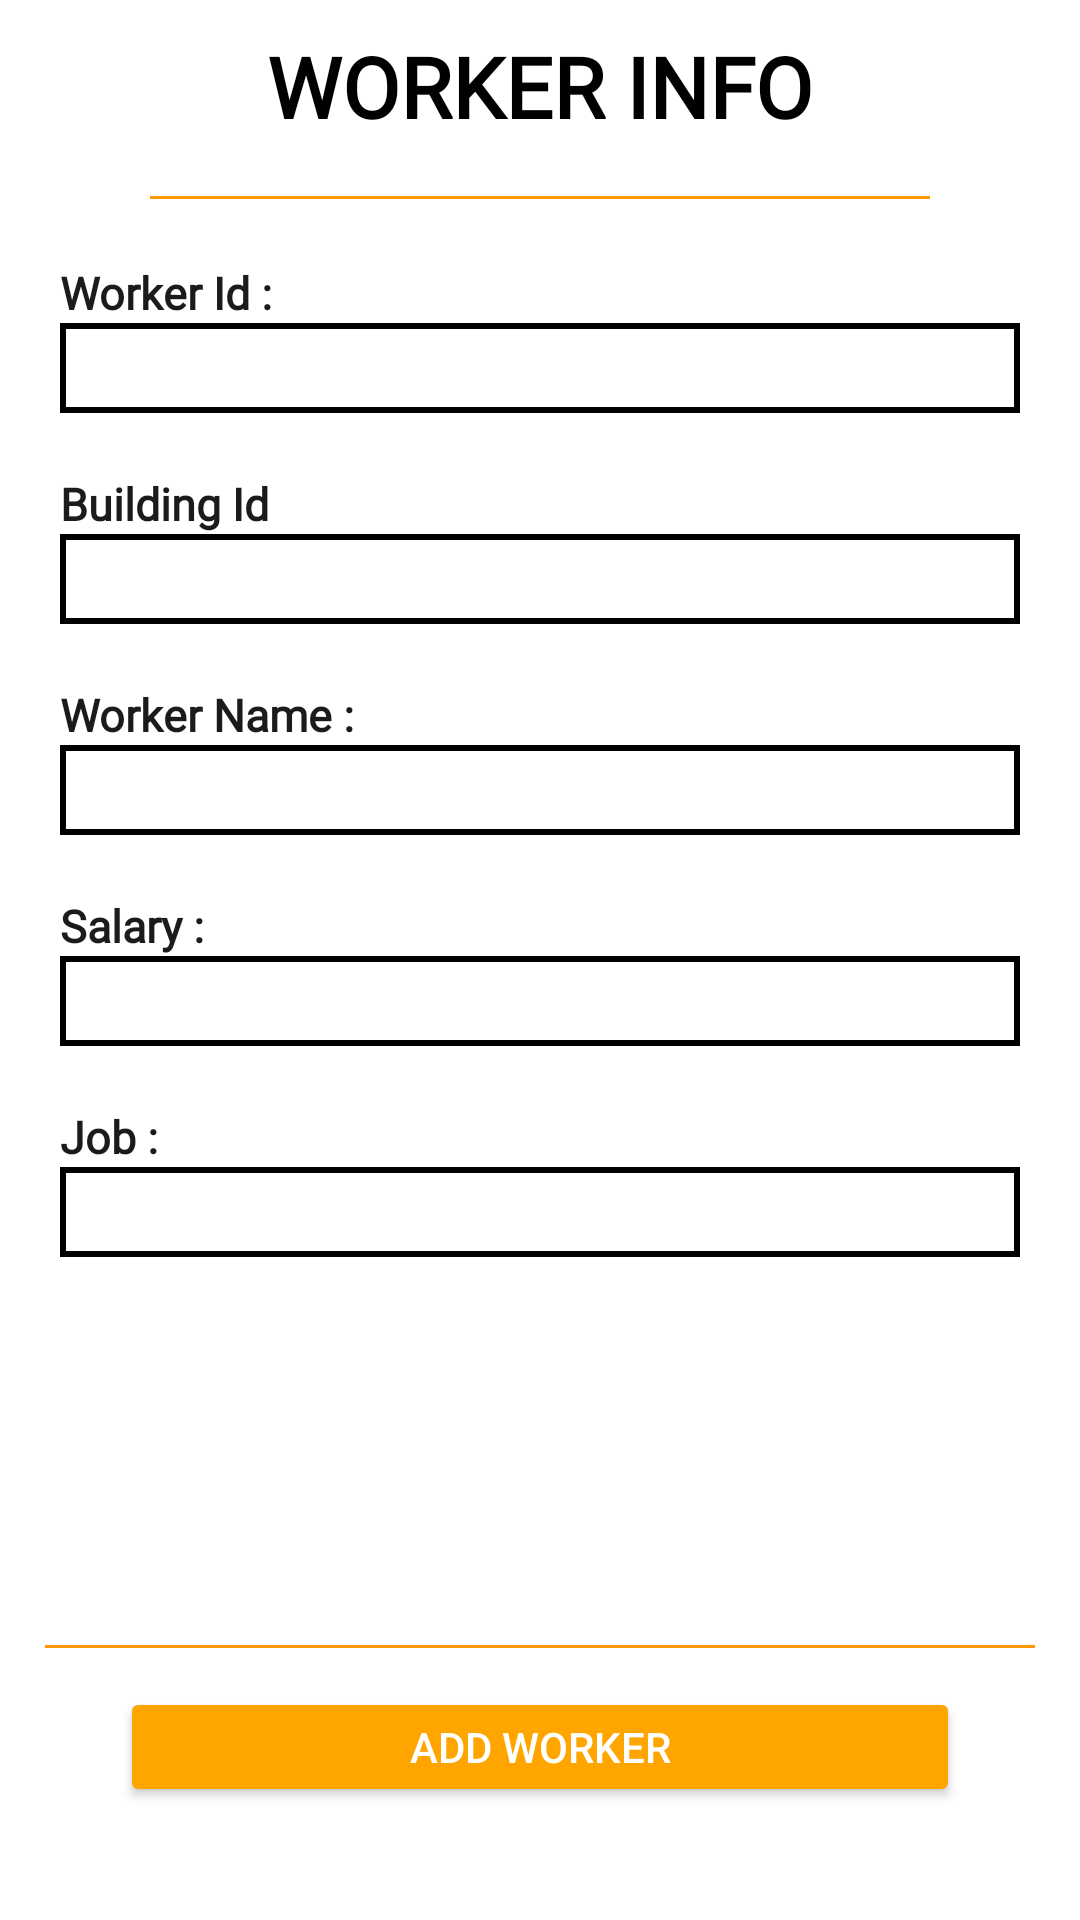

The Android layout XML behind this screen, and the referenced resources:
<!-- AndroidManifest.xml: application theme Theme.HeadwayBuilders -->
<!-- res/layout/fragment_add_worker.xml -->
<?xml version="1.0" encoding="utf-8"?>
<RelativeLayout xmlns:android="http://schemas.android.com/apk/res/android"
    xmlns:tools="http://schemas.android.com/tools"
    android:layout_width="match_parent"
    android:layout_height="match_parent"
    tools:context=".analyst.analystaddfrag.AddWorkerFragment"
    android:backgroundTint="@android:color/transparent">


    <TextView
        android:id="@+id/addWorkerInfoTxt"
        android:layout_width="match_parent"
        android:layout_height="wrap_content"
        android:layout_marginTop="10dp"
        android:fontFamily="@font/audiowide"
        android:text="Worker Info"
        android:textAlignment="center"
        android:textAllCaps="true"
        android:textSize="28sp"
        android:textColor="#000000"
        android:textStyle="bold"/>

    <View
        android:layout_width="match_parent"
        android:layout_height="1dp"
        android:layout_below="@+id/addWorkerInfoTxt"
        android:background="#FF9800"
        android:layout_marginTop="18dp"
        android:layout_marginStart="50dp"
        android:layout_marginEnd="50dp"/>

    <RelativeLayout
        android:layout_width="match_parent"
        android:layout_height="480dp"
        android:id="@+id/addWorkerScrollViewRelLayout"
        android:layout_below="@+id/addWorkerInfoTxt"
        android:layout_marginTop="20dp"
        android:paddingBottom="2dp">

        <ScrollView
            android:layout_width="match_parent"
            android:layout_height="match_parent"
            android:id="@+id/addWorkerScrollView">

            <LinearLayout
                android:layout_width="match_parent"
                android:layout_height="wrap_content"
                android:orientation="vertical">


                <TextView
                    android:layout_width="wrap_content"
                    android:layout_height="wrap_content"
                    android:layout_marginStart="20dp"
                    android:layout_marginTop="20dp"
                    android:fontFamily="@font/bungee_inline"
                    android:text="Worker Id :"
                    android:textColor="#1B1B1B"
                    android:textColorLink="#00BCD4"
                    android:textSize="15sp"
                    android:textStyle="bold" />

                <EditText
                    android:id="@+id/workerId"
                    android:layout_width="match_parent"
                    android:layout_height="30dp"
                    android:layout_marginStart="20dp"
                    android:layout_marginEnd="20dp"
                    android:background="@drawable/edittext_border_color"
                    android:elegantTextHeight="true"
                    android:fontFamily="@font/bungee_inline"
                    android:inputType="number"
                    android:textColor="#000000"
                    android:textColorLink="#FF9800"
                    android:textSize="24sp" />

                <TextView
                    android:layout_width="wrap_content"
                    android:layout_height="wrap_content"
                    android:layout_marginStart="20dp"
                    android:layout_marginTop="20dp"
                    android:fontFamily="@font/bungee_inline"
                    android:text="Building Id"
                    android:textColor="#1B1B1B"
                    android:textSize="15sp"
                    android:textStyle="bold" />


                <EditText
                    android:id="@+id/addWorkerBuildingId"
                    android:layout_width="match_parent"
                    android:layout_height="30dp"
                    android:layout_marginStart="20dp"
                    android:layout_marginEnd="20dp"
                    android:background="@drawable/edittext_border_color"
                    android:elegantTextHeight="true"
                    android:fontFamily="@font/bungee_inline"
                    android:inputType="number"
                    android:textColor="#000000"
                    android:textSize="22sp" />


                <TextView
                    android:layout_width="wrap_content"
                    android:layout_height="wrap_content"
                    android:layout_marginStart="20dp"
                    android:layout_marginTop="20dp"
                    android:fontFamily="@font/bungee_inline"
                    android:text="Worker Name :"
                    android:textColor="#1B1B1B"
                    android:textSize="15sp"
                    android:textStyle="bold" />


                <EditText
                    android:id="@+id/workerName"
                    android:layout_width="match_parent"
                    android:layout_height="30dp"
                    android:layout_marginStart="20dp"
                    android:layout_marginEnd="20dp"
                    android:background="@drawable/edittext_border_color"
                    android:elegantTextHeight="true"
                    android:ems="10"
                    android:fontFamily="@font/bungee_inline"
                    android:inputType="text"
                    android:textColor="#000000"
                    android:textSize="22sp" />


                <TextView
                    android:layout_width="wrap_content"
                    android:layout_height="wrap_content"
                    android:layout_marginStart="20dp"
                    android:layout_marginTop="20dp"
                    android:fontFamily="@font/bungee_inline"
                    android:text="Salary :"
                    android:textColor="#1B1B1B"
                    android:textSize="15sp"
                    android:textStyle="bold" />


                <EditText
                    android:id="@+id/salary"
                    android:layout_width="match_parent"
                    android:layout_height="30dp"
                    android:layout_marginStart="20dp"
                    android:layout_marginEnd="20dp"
                    android:background="@drawable/edittext_border_color"
                    android:elegantTextHeight="true"
                    android:ems="10"
                    android:fontFamily="@font/bungee_inline"
                    android:inputType="number"
                    android:textColor="#000000"
                    android:textSize="22sp" />

                <TextView
                    android:layout_width="wrap_content"
                    android:layout_height="wrap_content"
                    android:layout_marginStart="20dp"
                    android:layout_marginTop="20dp"
                    android:fontFamily="@font/bungee_inline"
                    android:text="Job :"
                    android:textColor="#1B1B1B"
                    android:textSize="15sp"
                    android:textStyle="bold" />


                <EditText
                    android:id="@+id/job"
                    android:layout_width="match_parent"
                    android:layout_height="30dp"
                    android:layout_marginStart="20dp"
                    android:layout_marginEnd="20dp"
                    android:background="@drawable/edittext_border_color"
                    android:elegantTextHeight="true"
                    android:fontFamily="@font/bungee_inline"
                    android:inputType="text"
                    android:textColor="#000000"
                    android:textSize="22sp" />


            </LinearLayout>

        </ScrollView>

    </RelativeLayout>

    <View
        android:layout_width="match_parent"
        android:layout_height="1dp"
        android:layout_below="@+id/addWorkerScrollViewRelLayout"
        android:background="#FF9800"
        android:layout_marginTop="1dp"
        android:layout_marginStart="15dp"
        android:layout_marginEnd="15dp"/>

    <Button
        android:id="@+id/addWorkerAddBtn"
        android:layout_width="match_parent"
        android:layout_height="40dp"
        android:layout_marginTop="15dp"
        android:text="Add Worker"
        android:textColor="#FFFFFF"
        android:layout_below="@+id/addWorkerScrollViewRelLayout"
        android:layout_marginStart="40dp"
        android:layout_marginEnd="40dp"
        android:backgroundTint="#FFA500"/>

</RelativeLayout>
<!-- resources referenced by this layout -->
<resources>
  <!-- drawable edittext_border_color (drawable) -->
  <selector xmlns:android="http://schemas.android.com/apk/res/android">
      <item android:state_enabled="true"
          android:state_focused="true">
          <shape android:padding="10dp" android:shape="rectangle">
              <stroke android:width="2dp" android:color="#FFA500" />
  
          </shape>
      </item>
      <item android:state_enabled="true">
          <shape android:padding="10dp"
              android:shape="rectangle">
              <stroke android:width="2dp" android:color="#000000"/>
                     </shape>
      </item>
  </selector>
  <style name="Theme.HeadwayBuilders" parent="Theme.MaterialComponents.DayNight.NoActionBar">
          
          <item name="colorPrimary">@color/purple_500</item>
          <item name="colorPrimaryVariant">@color/purple_700</item>
          <item name="colorOnPrimary">@color/white</item>
          
          <item name="colorSecondary">@color/teal_200</item>
          <item name="colorSecondaryVariant">@color/teal_700</item>
          <item name="colorOnSecondary">@color/black</item>
          
          <item name="android:statusBarColor" tools:targetApi="l">?attr/colorPrimaryVariant</item>
          
      </style>
  <color name="purple_500">#FF6200EE</color>
  <color name="purple_700">#FF3700B3</color>
  <color name="white">#FFFFFFFF</color>
  <color name="teal_200">#FF03DAC5</color>
  <color name="teal_700">#FF018786</color>
  <color name="black">#FF000000</color>
</resources>
